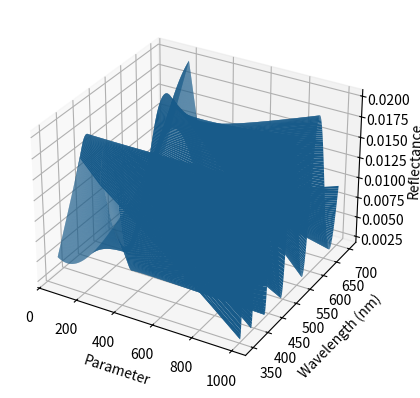
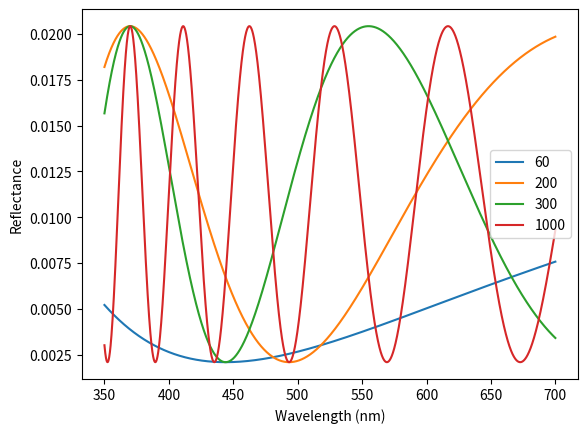

These figures' Python source, in order:
# -*- coding: utf-8 -*-
"""
Created on Fri Jan 29 12:11:42 2016

[redacted]
"""

from __future__ import division
import numpy as np, matplotlib.pyplot as plt
from mpl_toolkits.mplot3d import Axes3D
'''
Using the wave transfer matrix formalism form chapter 7 of Saleh and Teich
Fundamentals of Photonics, this script calculates the reflectance of a
multilayer dielectric.
'''

def inter(n1,n2):
    #Returns a matrix representing the interface between two dielectrics with indices n1 on the left and n2 on the right.
    #Actually the order of terms does not appear to matter.
    return 1/(2*n2)*np.matrix([[n2+n1,n2-n1],[n2-n1,n2+n1]])
def prop(lamb,n,d):
    #Returns a matrix representing the propagation of light with wavelength, "lamb", through homogenous material wth index, "n",
    #for a distance of "d". d and lamb must use the same units.
    phi=n*2*np.pi/lamb*d
    return np.matrix([[np.exp(-phi*1j),0],[0,np.exp(1j*phi)]])
def calc(m):
    #calculates reflected power given a transfer matrix, "m".
    def m_to_scatter(m):
        return (1/m[1,1])*np.matrix([[m[0,0]*m[1,1]-m[0,1]*m[1,0],m[0,1]],[-m[1,0],1]])
    scatter=m_to_scatter(m)
    Reflect=np.real(scatter[1,0]*np.conj(scatter[1,0]))
    return Reflect


'''
m is the final transfer matrix. It should be made by multiplying the matrices
representing each element of the system. If the transmitted light is considered
to be propagating from left to right then the matrices should be in multiplied
in reverse, from right to left.
'''
param=np.array([60,200,300,1000])

R=np.zeros((5000,len(param)))
High_lambda=700
Low_lambda=350

for l in np.linspace(Low_lambda,High_lambda,num=R.shape[0]):
    print('%d'%((l-Low_lambda)/(High_lambda-Low_lambda)*100)+'%')
   
    for p in param:
        
        '''
        Here is the series of multiplied matrices
        '''
        m=prop(l,1.53,1000)*inter(1.53,1.85)*prop(l,1.85,p)*inter(1.85,2.04)*prop(l,2.04,1000)
        
        
        
        R[np.where(np.linspace(Low_lambda,High_lambda,num=R.shape[0])==l)[0][0],np.where(param==p)[0][0]]=(calc(m))
hf=plt.figure()
ha=hf.add_subplot(111,projection='3d')
X,Y=np.meshgrid(param,np.linspace(Low_lambda,High_lambda,num=R.shape[0]))
ha.plot_surface (X,Y,R,cstride=1,rstride=10)
ha.set_ylabel('Wavelength (nm)')
ha.set_xlabel('Parameter')
ha.set_zlabel('Reflectance')
plt.figure()
plt.xlabel('Wavelength (nm)')
plt.ylabel('Reflectance')
for i in range(R.shape[1]):
    plt.plot(np.linspace(Low_lambda,High_lambda,num=R.shape[0]),R[:,i],label=str(param[i]))
plt.legend()
plt.show()
